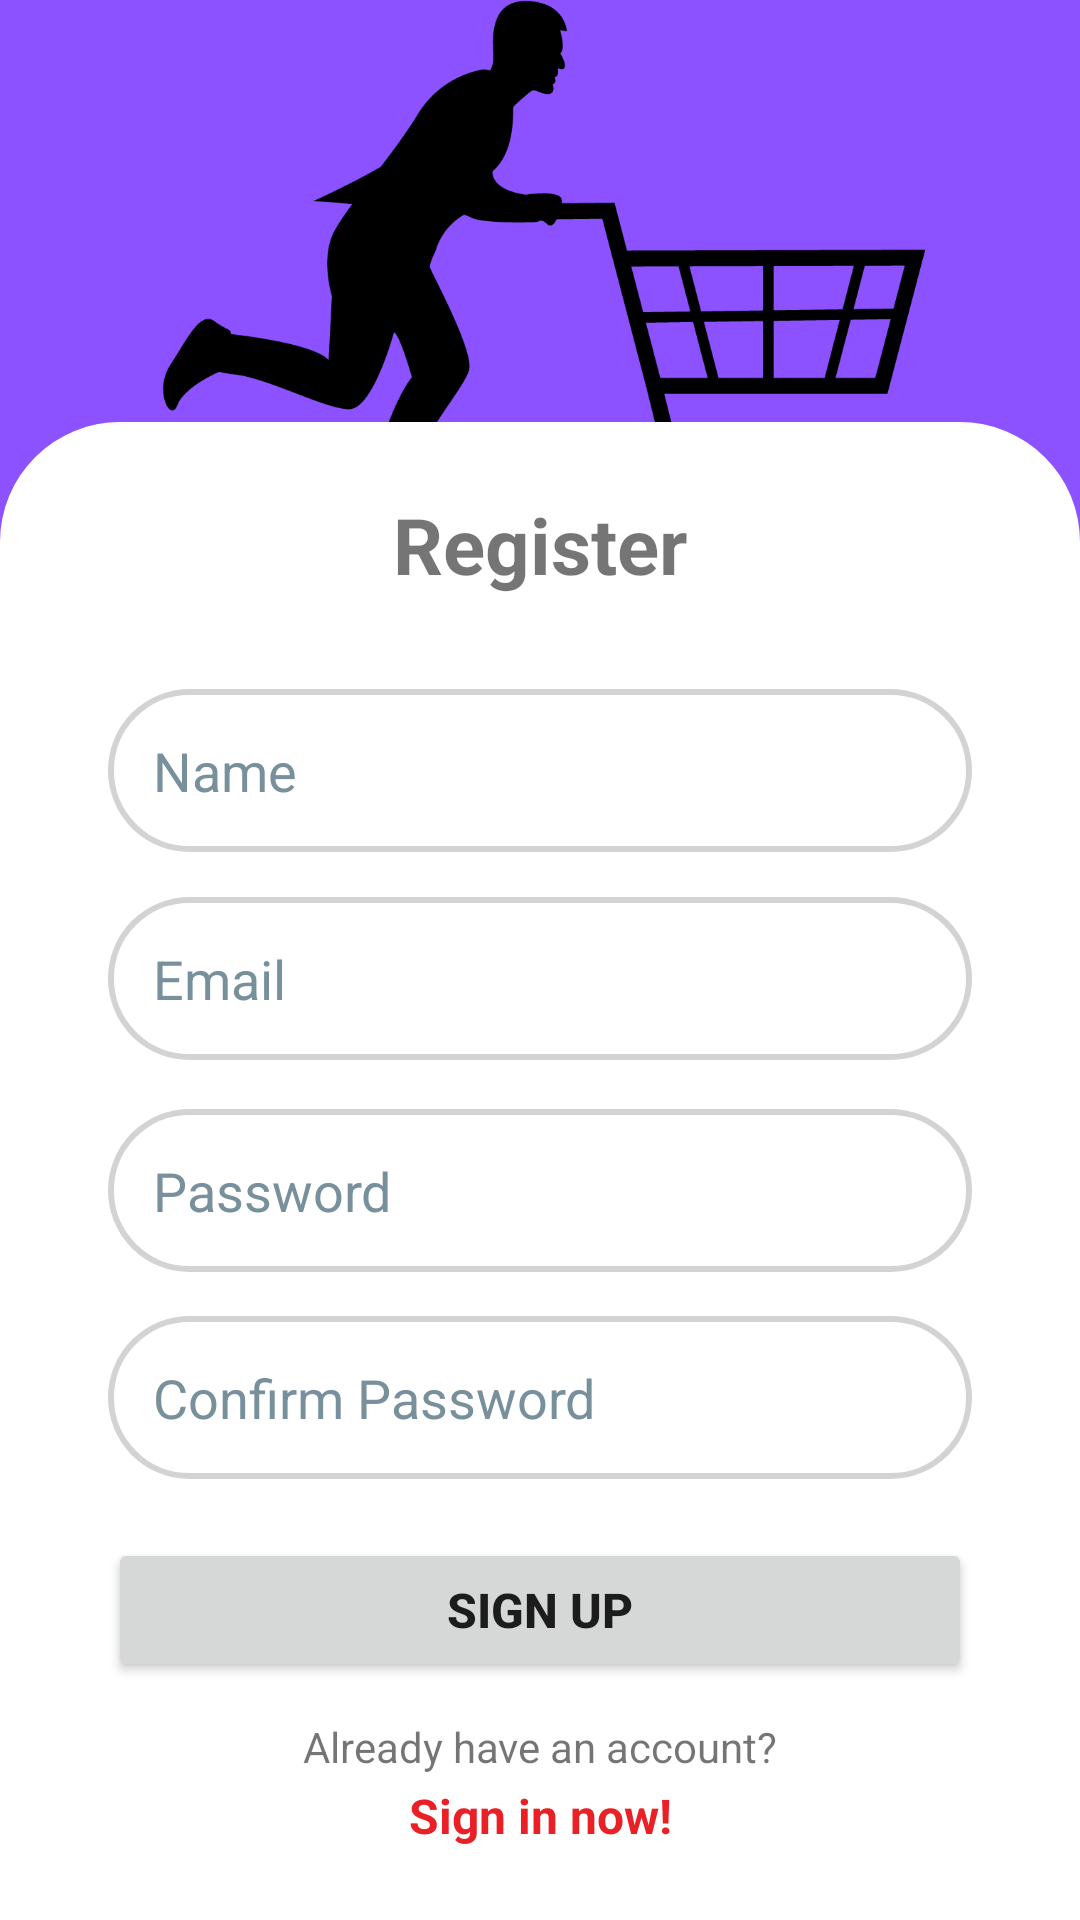

Reconstruct the res/layout file that produces this screen, plus the resources it refers to.
<!-- AndroidManifest.xml: application theme Theme.ShoppingList -->
<!-- res/layout/activity_registration.xml -->
<?xml version="1.0" encoding="utf-8"?>
<androidx.constraintlayout.widget.ConstraintLayout xmlns:android="http://schemas.android.com/apk/res/android"
    xmlns:app="http://schemas.android.com/apk/res-auto"
    xmlns:tools="http://schemas.android.com/tools"
    android:layout_width="match_parent"
    android:layout_height="match_parent"
    tools:context=".RegistrationActivity">

    <ImageView
        android:layout_width="wrap_content"
        android:layout_height="0dp"
        android:scaleType="centerCrop"
        app:layout_constraintHeight_percent=".4"
        app:layout_constraintVertical_bias="0"
        android:contentDescription="@string/background"
        android:src="@drawable/background"
        app:layout_constraintBottom_toBottomOf="parent"
        app:layout_constraintEnd_toEndOf="parent"
        app:layout_constraintStart_toStartOf="parent"
        app:layout_constraintTop_toTopOf="parent"/>

    <androidx.constraintlayout.widget.ConstraintLayout
        android:layout_width="match_parent"
        android:layout_height="0dp"
        app:layout_constraintHeight_percent=".78"
        app:layout_constraintVertical_bias="1"
        app:layout_constraintBottom_toBottomOf="parent"
        app:layout_constraintEnd_toEndOf="parent"
        app:layout_constraintStart_toStartOf="parent"
        app:layout_constraintTop_toTopOf="parent"
        android:background="@drawable/view_bg">

        <TextView
            android:layout_width="wrap_content"
            android:layout_height="wrap_content"
            android:text="@string/register"
            android:textSize="26sp"
            android:textStyle="bold"
            app:layout_constraintVertical_bias=".05"
            app:layout_constraintBottom_toBottomOf="parent"
            app:layout_constraintEnd_toEndOf="parent"
            app:layout_constraintStart_toStartOf="parent"
            app:layout_constraintTop_toTopOf="parent"/>

        <EditText
            android:id="@+id/etRegUserName"
            android:layout_width="0dp"
            android:layout_height="wrap_content"
            android:autofillHints="name"
            android:background="@drawable/et_bg"
            android:hint="@string/name"
            android:inputType="textPersonName"
            android:padding="15dp"
            android:textColorHint="#78909C"
            app:layout_constraintBottom_toBottomOf="parent"
            app:layout_constraintEnd_toEndOf="parent"
            app:layout_constraintStart_toStartOf="parent"
            app:layout_constraintTop_toTopOf="parent"
            app:layout_constraintVertical_bias=".2"
            app:layout_constraintWidth_percent=".8" />

        <EditText
            android:id="@+id/etRegEmail"
            android:layout_width="0dp"
            android:layout_height="wrap_content"
            android:autofillHints="emailAddress"
            android:background="@drawable/et_bg"
            android:hint="@string/email"
            android:inputType="textEmailAddress"
            android:padding="15dp"
            android:textColorHint="#78909C"
            app:layout_constraintBottom_toBottomOf="parent"
            app:layout_constraintEnd_toEndOf="parent"
            app:layout_constraintStart_toStartOf="parent"
            app:layout_constraintTop_toBottomOf="@+id/etRegUserName"
            app:layout_constraintVertical_bias=".05"
            app:layout_constraintWidth_percent=".8" />

        <EditText
            android:id="@+id/etRegPassword"
            android:layout_width="0dp"
            android:layout_height="wrap_content"
            android:autofillHints="password"
            android:background="@drawable/et_bg"
            android:hint="@string/password"
            android:inputType="textPassword"
            android:padding="15dp"
            android:textColorHint="#78909C"
            app:layout_constraintBottom_toBottomOf="parent"
            app:layout_constraintEnd_toEndOf="parent"
            app:layout_constraintStart_toStartOf="parent"
            app:layout_constraintTop_toBottomOf="@+id/etRegEmail"
            app:layout_constraintVertical_bias=".07"
            app:layout_constraintWidth_percent=".8" />

        <EditText
            android:id="@+id/etRegConfirmPassword"
            android:layout_width="0dp"
            android:layout_height="wrap_content"
            android:autofillHints="password"
            android:background="@drawable/et_bg"
            android:hint="@string/confirm_password"
            android:inputType="textPassword"
            android:padding="15dp"
            android:textColorHint="#78909C"
            app:layout_constraintBottom_toBottomOf="parent"
            app:layout_constraintEnd_toEndOf="parent"
            app:layout_constraintStart_toStartOf="parent"
            app:layout_constraintTop_toBottomOf="@+id/etRegPassword"
            app:layout_constraintVertical_bias=".09"
            app:layout_constraintWidth_percent=".8" />

        <Button
            android:id="@+id/btnSignUp"
            android:layout_width="0dp"
            android:layout_height="wrap_content"
            app:layout_constraintWidth_percent=".8"
            app:layout_constraintVertical_bias=".2"
            android:padding="12dp"
            android:text="@string/sign_up"
            android:textStyle="bold"
            android:textSize="16sp"
            app:layout_constraintBottom_toBottomOf="parent"
            app:layout_constraintEnd_toEndOf="parent"
            app:layout_constraintStart_toStartOf="parent"
            app:layout_constraintTop_toBottomOf="@+id/etRegConfirmPassword"/>

        <TextView
            android:id="@+id/tvHaveAccount"
            android:layout_width="wrap_content"
            android:layout_height="wrap_content"
            android:text="@string/already_have_an_account"
            app:layout_constraintVertical_bias=".2"
            app:layout_constraintBottom_toBottomOf="parent"
            app:layout_constraintEnd_toEndOf="parent"
            app:layout_constraintStart_toStartOf="parent"
            app:layout_constraintTop_toBottomOf="@+id/btnSignUp"/>

        <TextView
            android:id="@+id/tvSignInNow"
            android:layout_width="wrap_content"
            android:layout_height="wrap_content"
            android:textSize="16sp"
            android:text="@string/sign_in_now"
            android:textStyle="bold"
            android:textColor="@color/red"
            app:layout_constraintVertical_bias=".1"
            app:layout_constraintBottom_toBottomOf="parent"
            app:layout_constraintEnd_toEndOf="parent"
            app:layout_constraintStart_toStartOf="parent"
            app:layout_constraintTop_toBottomOf="@id/tvHaveAccount"/>


    </androidx.constraintlayout.widget.ConstraintLayout>

</androidx.constraintlayout.widget.ConstraintLayout>
<!-- resources referenced by this layout -->
<resources>
  <color name="red">#FFEA2027</color>
  <!-- drawable background: png bitmap (drawable, 39255 bytes) -->
  <!-- drawable et_bg (drawable) -->
  <?xml version="1.0" encoding="utf-8"?>
  <shape xmlns:android="http://schemas.android.com/apk/res/android">
      <corners android:radius="30dp"/>
      <stroke android:width="2dp"
          android:color="#FFD3D3D3"/>
  </shape>
  <!-- drawable view_bg (drawable) -->
  <?xml version="1.0" encoding="utf-8"?>
  <shape xmlns:android="http://schemas.android.com/apk/res/android"
      android:shape="rectangle">
      <corners android:topLeftRadius="40dp"
          android:topRightRadius="40dp"/>
      <solid android:color="@color/background"/>
  </shape>
  <string name="already_have_an_account">Already have an account?</string>
  <string name="background">background</string>
  <string name="confirm_password">Confirm Password</string>
  <string name="email">Email</string>
  <string name="name">Name</string>
  <string name="password">Password</string>
  <string name="register">Register</string>
  <string name="sign_in_now">Sign in now!</string>
  <string name="sign_up">Sign Up</string>
  <style name="Theme.ShoppingList" parent="Theme.MaterialComponents.DayNight.DarkActionBar">
          
          <item name="colorPrimary">@color/purple_200</item>
          <item name="colorPrimaryVariant">@color/purple_700</item>
          <item name="colorOnPrimary">@color/black</item>
          
          <item name="colorSecondary">#8C52FF</item>
          <item name="colorSecondaryVariant">@color/teal_200</item>
          <item name="colorOnSecondary">@color/black</item>
          
          <item name="android:statusBarColor">@color/primary_night</item>
          
          <item name="colorSurface">@color/primary_night</item>
          <item name="android:colorBackground">@color/background</item>
      </style>
  <color name="background">#FFFFFFFF</color>
  <color name="purple_200">#FFBB86FC</color>
  <color name="purple_700">#FF3700B3</color>
  <color name="black">#FF000000</color>
  <color name="teal_200">#FF03DAC5</color>
  <color name="primary_night">#FF6F1E51</color>
</resources>
